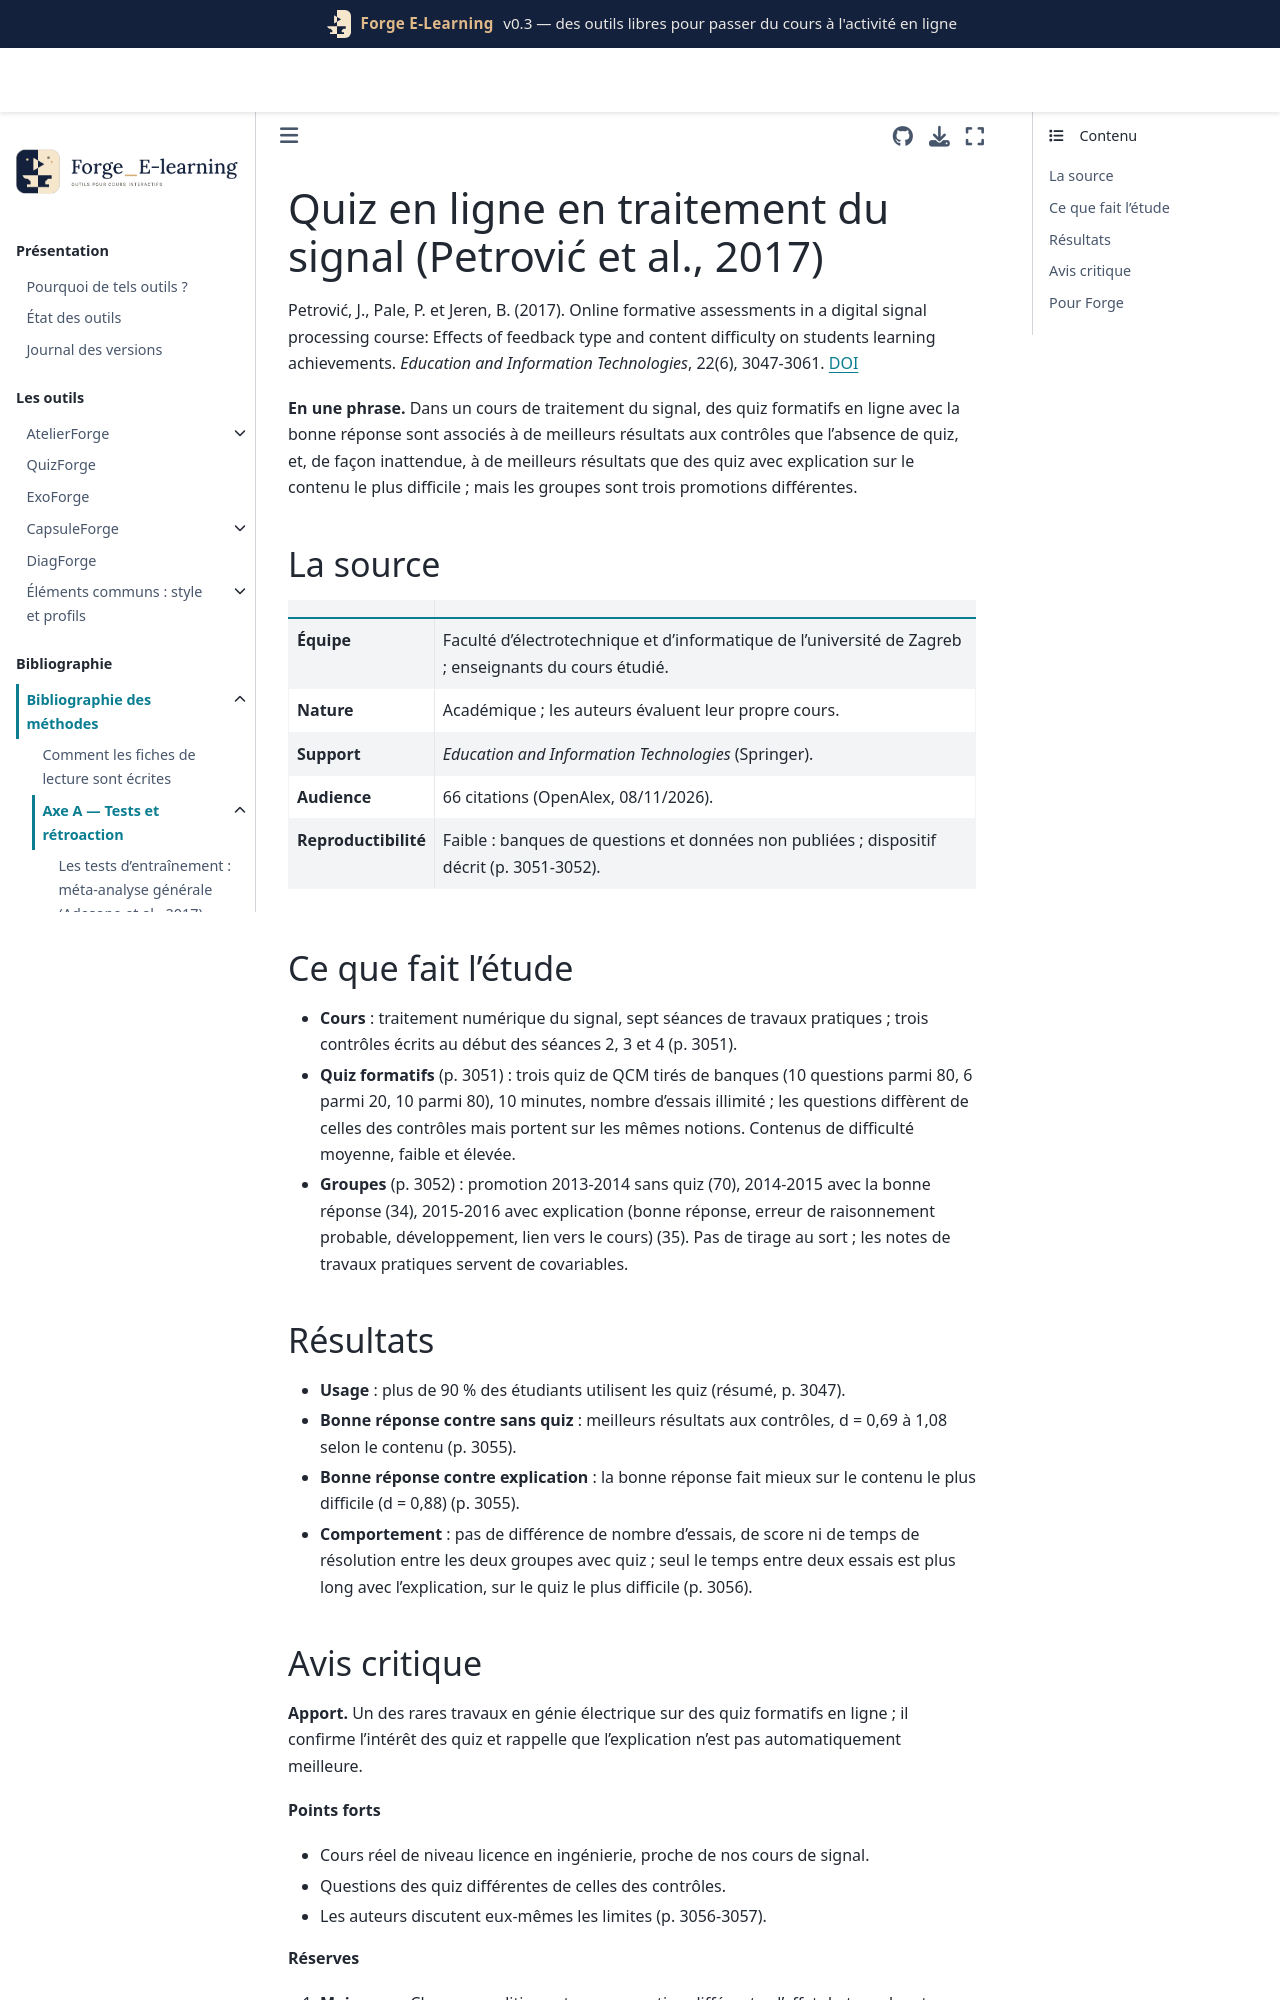

repository: Benoit2lattre/Forge_E-Learning · page: reference/A_tests_retroaction/petrovic2017.html · generator: jekyll

---
cle: petrovic2017
reference: "Petrović, J., Pale, P. et Jeren, B. (2017). Online formative assessments in a digital signal processing course: Effects of feedback type and content difficulty on students learning achievements. Education and Information Technologies, 22(6), 3047-3061."
doi: 10.1007/s10639-016-9571-0
axe: [A2]
type_etude: quasi-expérimental, trois promotions successives (sans quiz, bonne réponse, explication)
public: étudiants en traitement du signal, faculté d'électrotechnique de Zagreb (70, 34 et 35 étudiants)
lecture: texte complet, 08/11/2026
regles:
  - outil: QuizForge
    regle: "mettre à disposition des quiz formatifs en ligne, tirés d'une banque, avant chaque contrôle"
    niveau: C
    transferabilite: forte
  - outil: QuizForge
    regle: "ne pas supposer qu'une explication détaillée vaut toujours mieux que la bonne réponse : mesurer sur ses propres cours"
    niveau: D
    transferabilite: forte
---

# Quiz en ligne en traitement du signal (Petrović et al., 2017)

Petrović, J., Pale, P. et Jeren, B. (2017). Online formative assessments in a digital signal processing course: Effects of feedback type and content difficulty on students learning achievements. *Education and Information Technologies*, 22(6), 3047-3061. [DOI](https://doi.org/10.1007/s10639-016-9571-0)

**En une phrase.** Dans un cours de traitement du signal, des quiz formatifs en ligne avec la bonne réponse sont associés à de meilleurs résultats aux contrôles que l'absence de quiz, et, de façon inattendue, à de meilleurs résultats que des quiz avec explication sur le contenu le plus difficile ; mais les groupes sont trois promotions différentes.

## La source

| | |
| --- | --- |
| **Équipe** | Faculté d'électrotechnique et d'informatique de l'université de Zagreb ; enseignants du cours étudié. |
| **Nature** | Académique ; les auteurs évaluent leur propre cours. |
| **Support** | *Education and Information Technologies* (Springer). |
| **Audience** | 66 citations (OpenAlex, 08/11/2026). |
| **Reproductibilité** | Faible : banques de questions et données non publiées ; dispositif décrit (p. 3051-3052). |

## Ce que fait l'étude

- **Cours** : traitement numérique du signal, sept séances de travaux pratiques ; trois contrôles écrits au début des séances 2, 3 et 4 (p. 3051).
- **Quiz formatifs** (p. 3051) : trois quiz de QCM tirés de banques (10 questions parmi 80, 6 parmi 20, 10 parmi 80), 10 minutes, nombre d'essais illimité ; les questions diffèrent de celles des contrôles mais portent sur les mêmes notions. Contenus de difficulté moyenne, faible et élevée.
- **Groupes** (p. 3052) : promotion 2013-2014 sans quiz (70), 2014-2015 avec la bonne réponse (34), 2015-2016 avec explication (bonne réponse, erreur de raisonnement probable, développement, lien vers le cours) (35). Pas de tirage au sort ; les notes de travaux pratiques servent de covariables.

## Résultats

- **Usage** : plus de 90 % des étudiants utilisent les quiz (résumé, p. 3047).
- **Bonne réponse contre sans quiz** : meilleurs résultats aux contrôles, d = 0,69 à 1,08 selon le contenu (p. 3055).
- **Bonne réponse contre explication** : la bonne réponse fait mieux sur le contenu le plus difficile (d = 0,88) (p. 3055).
- **Comportement** : pas de différence de nombre d'essais, de score ni de temps de résolution entre les deux groupes avec quiz ; seul le temps entre deux essais est plus long avec l'explication, sur le quiz le plus difficile (p. 3056).
